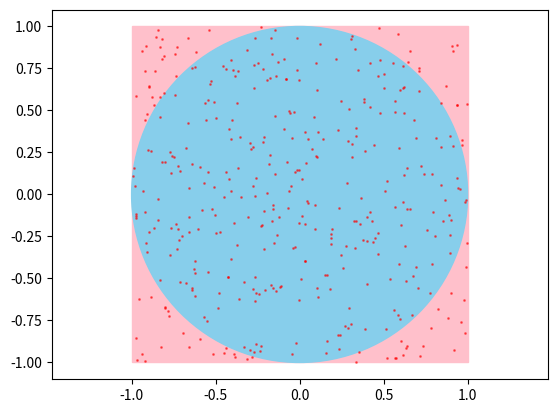

Write the Python code that produced this figure.
#pi estimation
import numpy as np
import random
import matplotlib as mpl
from matplotlib import pyplot as plt, patches

circle_points=0
square_points=0
interval=20

fig = plt.figure()
ax = fig.add_subplot(111)
rect = patches.Rectangle((-1,-1), 2, 2, color='pink')
circle = patches.Circle((0,0), radius=1, color='skyblue')
ax.add_patch(rect)
ax.add_patch(circle)

x=[]
y=[]
for i in range(interval**2):
    x_rand=random.uniform(-1,1)
    x.append(round(x_rand,3))
    y_rand=random.uniform(-1,1)
    y.append(round(y_rand,3))

    dist=x_rand**2 + y_rand**2
    if dist<=1:
        circle_points=circle_points+1
    square_points=square_points+1

pi=(4*circle_points)/square_points
ax.scatter(x,y,color="red",alpha=0.5,s=1)
plt.axis('equal')
plt.show()
print("Estimated value of PI is ",pi)
